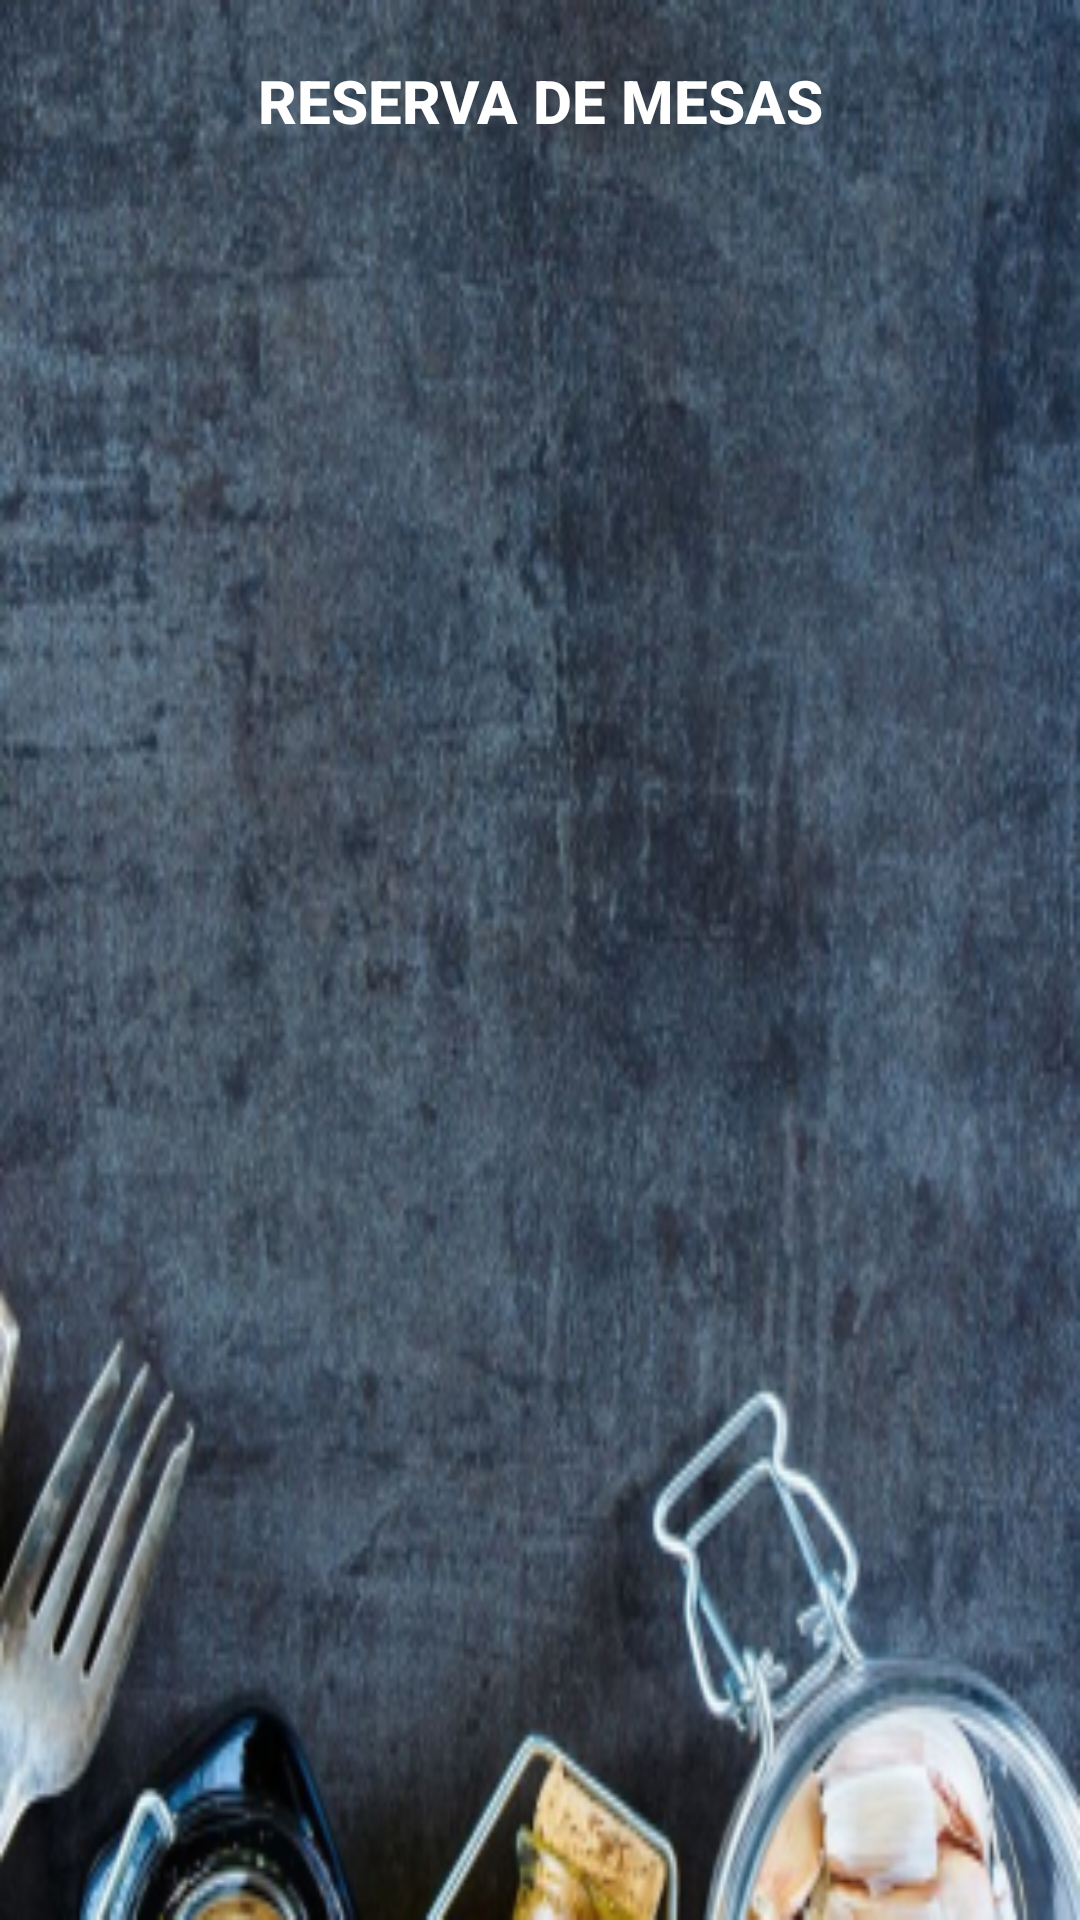

This screen was rendered from an Android layout file. Write that file and the resources it references.
<!-- AndroidManifest.xml: application theme Theme.RestaurantesNight -->
<!-- res/layout/activity_reservas.xml -->
<?xml version="1.0" encoding="utf-8"?>
<LinearLayout xmlns:android="http://schemas.android.com/apk/res/android"
    xmlns:tools="http://schemas.android.com/tools"
    android:layout_width="match_parent"
    android:layout_height="match_parent"
    android:background="@mipmap/icon_restaurante_foreground"
    tools:context=".IU.Reservas_Activity"
    android:orientation="vertical">

    <LinearLayout
        android:layout_width="match_parent"
        android:layout_height="wrap_content"
        android:orientation="vertical"
        >

        <TextView
            android:layout_width="match_parent"
            android:layout_height="wrap_content"
            android:text="RESERVA DE MESAS"
            android:textAlignment="center"
            android:layout_marginTop="20dp"
            android:textStyle="bold"
            android:textColor="@color/white"
            android:textAppearance="@style/TextAppearance.AppCompat.Widget.ActionBar.Title"
            />

    </LinearLayout>

    <ListView
        android:id="@+id/lvMesas_reserva"
        android:layout_width="match_parent"
        android:layout_height="match_parent" />

</LinearLayout>
<!-- resources referenced by this layout -->
<resources>
  <!-- mipmap icon_restaurante_foreground: png bitmap (mipmap-hdpi, 66198 bytes) -->
  <style name="Theme.RestaurantesNight" parent="Theme.MaterialComponents.DayNight.DarkActionBar">
          
          <item name="colorPrimary">@color/purple_500</item>
          <item name="colorPrimaryVariant">@color/purple_700</item>
          <item name="colorOnPrimary">@color/white</item>
          
          <item name="colorSecondary">@color/teal_200</item>
          <item name="colorSecondaryVariant">@color/teal_700</item>
          <item name="colorOnSecondary">@color/black</item>
          
          <item name="android:statusBarColor" tools:targetApi="l">?attr/colorPrimaryVariant</item>
          
      </style>
  <!-- not gathered from this repository: default colours our renderer supplied (Android Studio template values) -->
  <color name="purple_500">#FF6200EE</color>
  <color name="purple_700">#FF3700B3</color>
  <color name="teal_200">#FF03DAC5</color>
  <color name="teal_700">#FF018786</color>
  <color name="black">#FF000000</color>
  <color name="white">#FFFFFFFF</color>
</resources>
